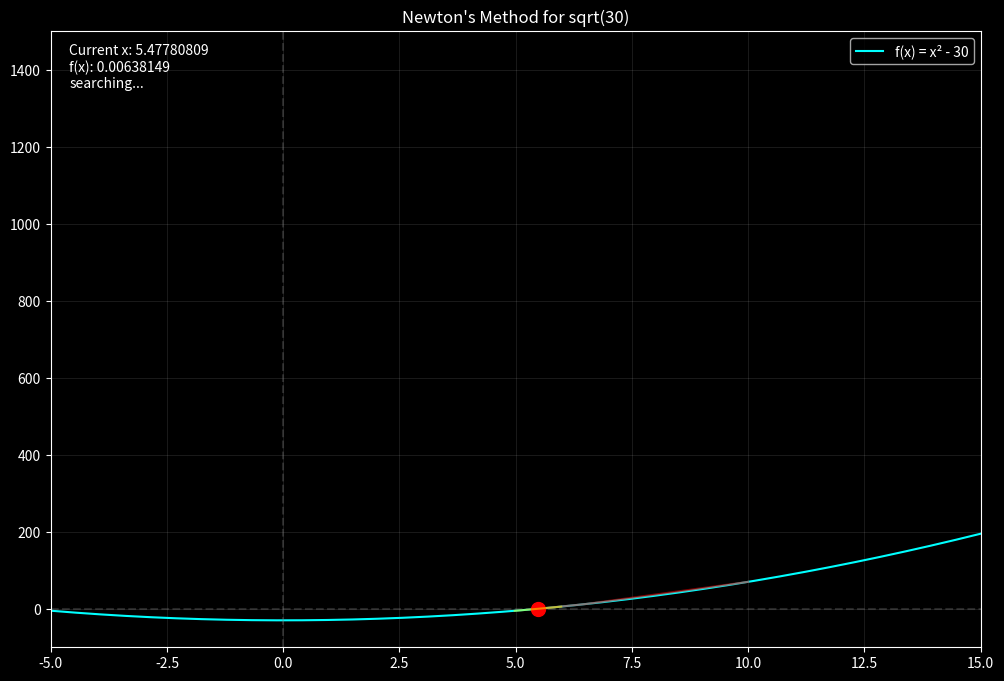

Python code for this plot:
import numpy as np
import matplotlib.pyplot as plt
from matplotlib.animation import FuncAnimation, PillowWriter

# Set the style for dark background
plt.style.use('dark_background')

# Define the function and its derivative
def f(x):
    return x**2 - 30

def df(x):
    return 2*x

# Newton's method implementation
def newton_step(x):
    return x - f(x)/df(x)

# Add convergence check
def has_converged(x, threshold=0.001):  # Decreased threshold from 0.1 to 0.001
    return abs(f(x)) < threshold

# Create figure and axis with lower DPI
fig, ax = plt.subplots(figsize=(12, 8), dpi=50)  # Reduced DPI from default ~100 to 50
ax.set_title("Newton's Method for sqrt(30)")

# Set up the plot range
x = np.linspace(-5, 15, 1000)
y = f(x)

# Plot the function
line, = ax.plot(x, y, 'cyan', label='f(x) = x² - 30')

# Add grid and axes
ax.axhline(y=0, color='gray', linestyle='--', alpha=0.3)
ax.axvline(x=0, color='gray', linestyle='--', alpha=0.3)
ax.grid(True, alpha=0.1)

# Starting point
x_start = 10.0
points = []
point, = ax.plot([], [], 'ro', markersize=10)
path, = ax.plot([], [], 'r-', alpha=0.5)  # Add a line to track the path
tangent_line, = ax.plot([], [], 'yellow', alpha=0.5)

# Add text for current value
text = ax.text(0.02, 0.98, '', transform=ax.transAxes, 
               color='white', fontsize=10, verticalalignment='top')

# Set axis limits for main plot
ax.set_xlim(-5, 15)
ax.set_ylim(-100, 1500)

# Add legend
ax.legend()

def animate(frame):
    if frame == 0:
        x_current = x_start
        points.clear()  # Clear points at start of each loop
    else:
        if not points:  # If points is empty (happens after convergence)
            x_current = x_start
        else:
            x_current = points[-1]
            if has_converged(x_current):  # If converged, start over
                points.clear()
                x_current = x_start
    
    # Calculate next point using Newton's method
    x_next = newton_step(x_current)
    points.append(x_next)
    
    # Plot current point and path
    point.set_data([x_current], [f(x_current)])
    
    # Update path
    x_path = [x_start] + points
    y_path = [f(x) for x in x_path]
    path.set_data(x_path, y_path)
    
    # Plot tangent line
    slope = df(x_current)
    x_tangent = np.array([x_current - 0.5, x_current + 0.5])
    y_tangent = f(x_current) + slope * (x_tangent - x_current)
    tangent_line.set_data(x_tangent, y_tangent)
    
    # Update text showing current value and convergence status
    status = "CONVERGED!" if has_converged(x_current) else "searching..."
    text.set_text(f'Current x: {x_current:.8f}\nf(x): {f(x_current):.8f}\n{status}')
    
    return point, tangent_line, path, text

# Create animation with more frames and shorter interval
anim = FuncAnimation(fig, animate, frames=20,
                    interval=500,
                    blit=True, repeat=True)

# Save as GIF with reduced quality
writer = PillowWriter(
    fps=2,
    metadata=dict(artist='Me'),
    bitrate=1000,  # Lower bitrate
)
anim.save('newton_method.gif', writer=writer, dpi=50)  # Save with lower DPI
plt.close()
